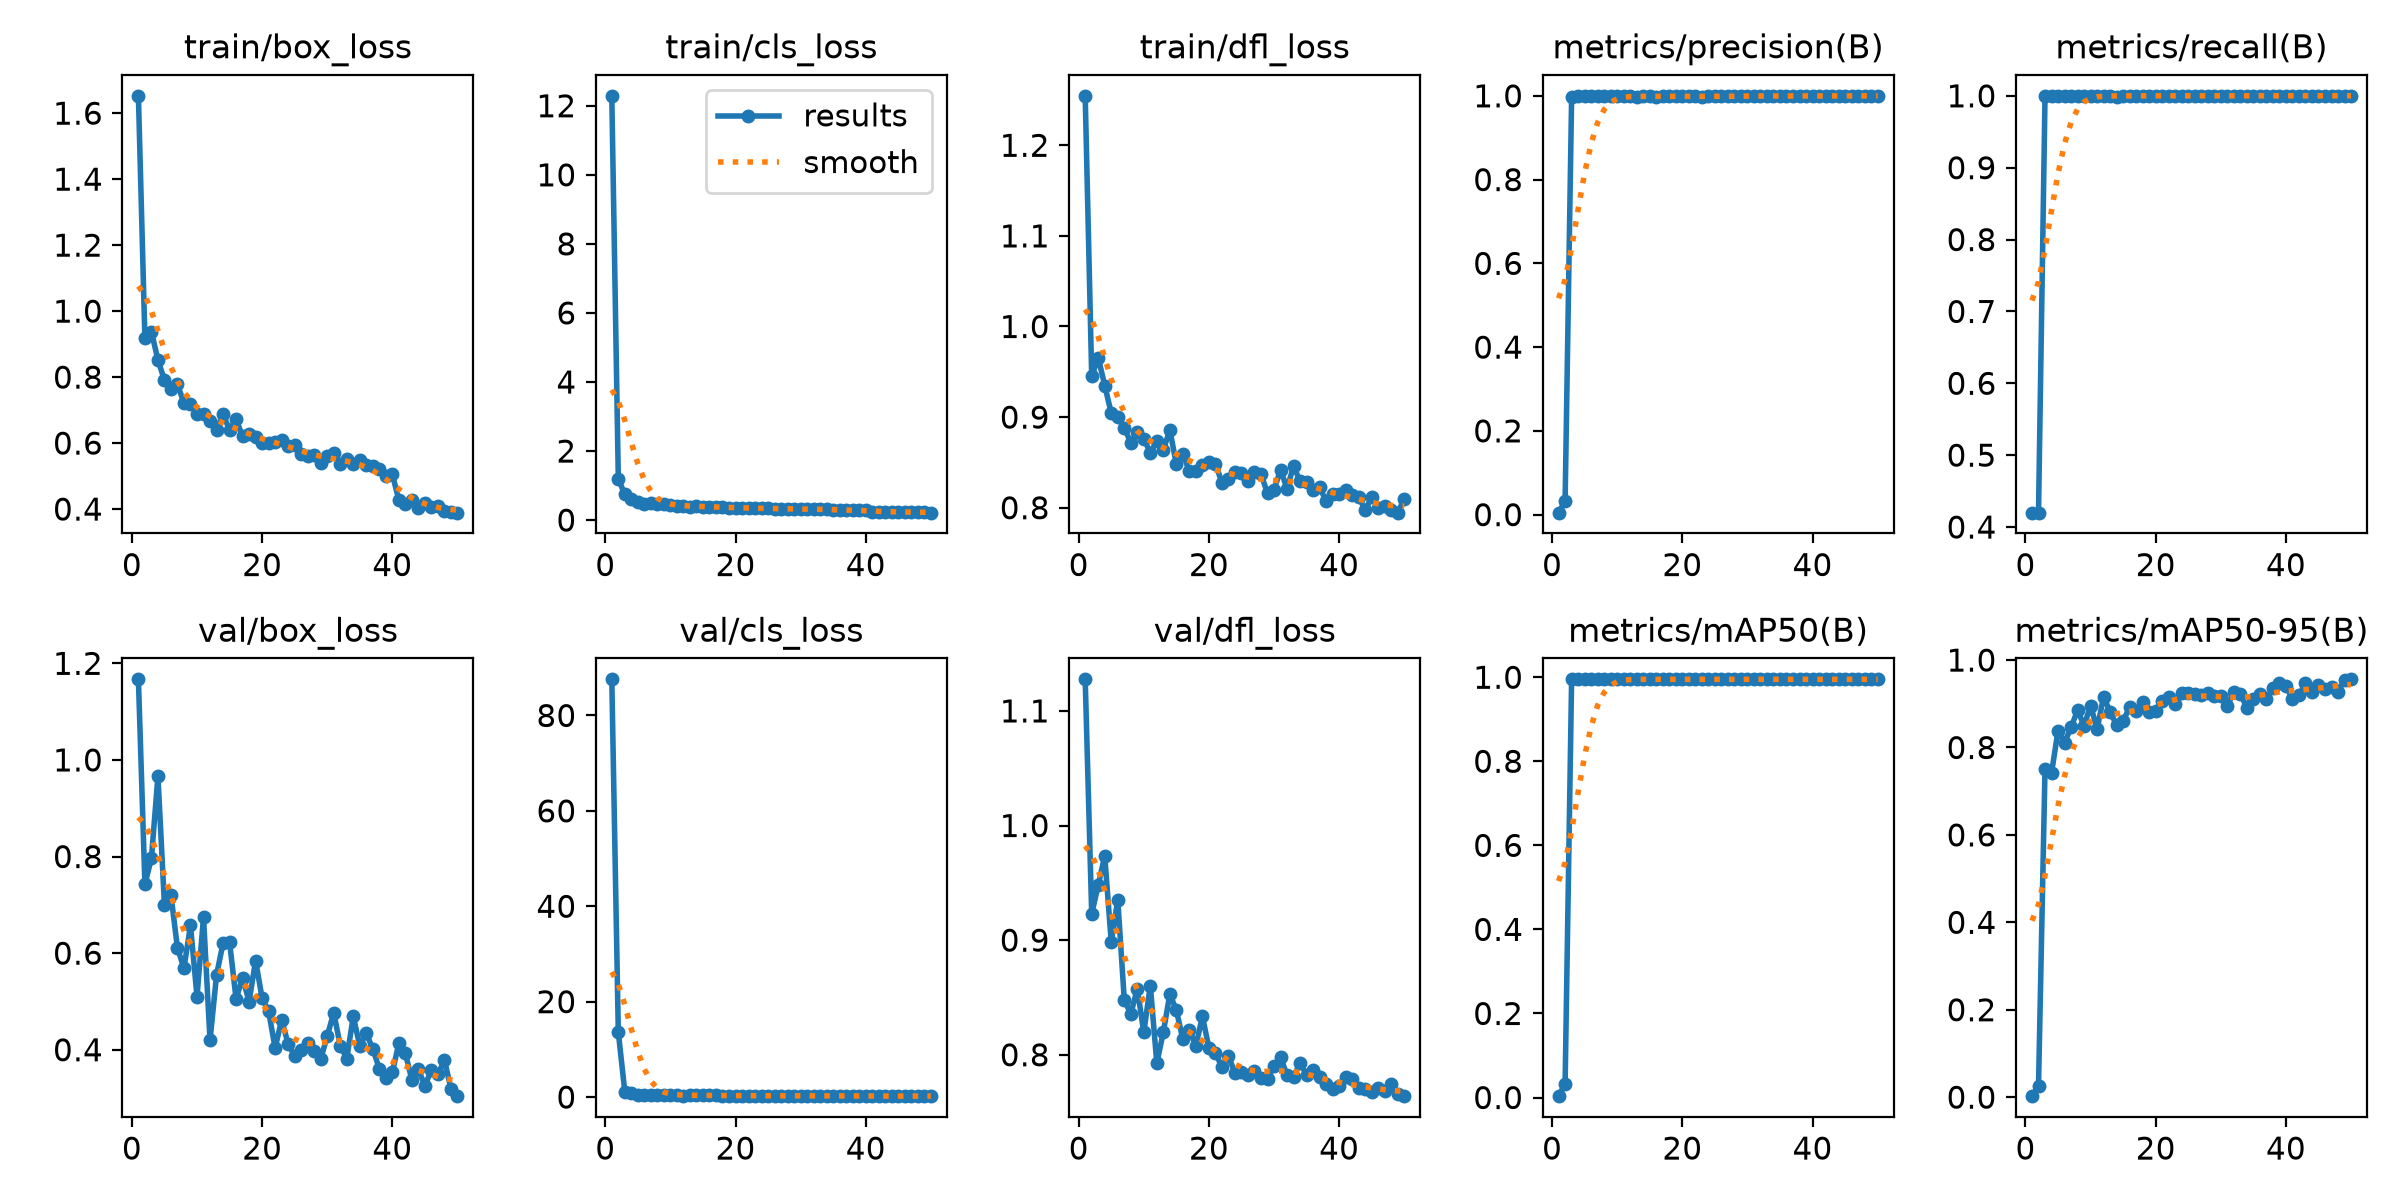

The file beside this chart, header and first rows:
epoch, time, train/box_loss, train/cls_loss, train/dfl_loss, metrics/precision(B), metrics/recall(B), metrics/mAP50(B), metrics/mAP50-95(B), val/box_loss, val/cls_loss, val/dfl_loss, lr/pg0, lr/pg1, lr/pg2
1, 25.43, 1.653, 12.29, 1.255, 0.00469, 0.42, 0.00322, 0.00233, 1.167, 87.58, 1.128, 0.0006437, 0.0006437, 0.0006437
2, 29.06, 0.9174, 1.193, 0.945, 0.03213, 0.42, 0.03287, 0.02601, 0.7427, 13.61, 0.9231, 0.001284, 0.001284, 0.001284
3, 32.45, 0.9378, 0.7432, 0.9658, 0.9967, 1, 0.995, 0.7514, 0.7964, 1.089, 0.9479, 0.001899, 0.001899, 0.001899
4, 35.77, 0.8518, 0.6138, 0.9348, 0.9986, 1, 0.995, 0.7415, 0.9663, 0.8575, 0.9735, 0.001881, 0.001881, 0.001881
5, 39.01, 0.7912, 0.5249, 0.9044, 0.9986, 1, 0.995, 0.8389, 0.7002, 0.5305, 0.8984, 0.001842, 0.001842, 0.001842
6, 42.35, 0.7625, 0.4791, 0.9006, 0.9985, 1, 0.995, 0.8112, 0.7206, 0.4956, 0.9353, 0.001802, 0.001802, 0.001802
7, 45.69, 0.7776, 0.4821, 0.8885, 0.9986, 1, 0.995, 0.846, 0.6101, 0.463, 0.8482, 0.001762, 0.001762, 0.001762
8, 48.99, 0.7215, 0.4568, 0.8716, 0.9988, 1, 0.995, 0.8853, 0.5692, 0.4405, 0.8356, 0.001723, 0.001723, 0.001723
9, 52.29, 0.718, 0.454, 0.8837, 0.9987, 1, 0.995, 0.8499, 0.6573, 0.4407, 0.8576, 0.001683, 0.001683, 0.001683
10, 55.73, 0.6879, 0.43, 0.8762, 0.9987, 1, 0.995, 0.8959, 0.5102, 0.3967, 0.8196, 0.001644, 0.001644, 0.001644
11, 59.07, 0.6895, 0.4176, 0.8607, 0.9988, 1, 0.995, 0.8419, 0.6743, 0.3826, 0.8604, 0.001604, 0.001604, 0.001604
12, 62.46, 0.6656, 0.404, 0.8733, 0.9988, 1, 0.995, 0.9162, 0.4196, 0.3158, 0.7927, 0.001564, 0.001564, 0.001564
13, 65.85, 0.6409, 0.3907, 0.8639, 0.998, 1, 0.995, 0.8811, 0.5544, 0.3778, 0.8197, 0.001525, 0.001525, 0.001525
14, 69.18, 0.687, 0.4113, 0.8857, 1, 0.999, 0.995, 0.8511, 0.6208, 0.4078, 0.8529, 0.001485, 0.001485, 0.001485
15, 72.62, 0.6402, 0.3883, 0.8481, 0.9987, 1, 0.995, 0.8615, 0.6231, 0.3458, 0.8389, 0.001446, 0.001446, 0.001446
16, 76, 0.6715, 0.3923, 0.8594, 0.9983, 1, 0.995, 0.8919, 0.5054, 0.3693, 0.8134, 0.001406, 0.001406, 0.001406
17, 79.37, 0.6204, 0.3728, 0.8403, 0.9988, 1, 0.995, 0.8825, 0.549, 0.3327, 0.8219, 0.001366, 0.001366, 0.001366
18, 82.72, 0.6264, 0.3719, 0.8404, 0.9988, 1, 0.995, 0.9042, 0.4997, 0.3093, 0.8076, 0.001327, 0.001327, 0.001327
19, 85.99, 0.6178, 0.3641, 0.8476, 0.9988, 1, 0.995, 0.881, 0.5847, 0.3095, 0.8335, 0.001287, 0.001287, 0.001287
20, 89.37, 0.599, 0.3554, 0.8508, 0.9988, 1, 0.995, 0.8845, 0.5068, 0.2932, 0.806, 0.001248, 0.001248, 0.001248
21, 92.66, 0.6002, 0.3488, 0.8488, 0.9988, 1, 0.995, 0.9065, 0.4794, 0.2822, 0.8016, 0.001208, 0.001208, 0.001208
22, 95.96, 0.6045, 0.3528, 0.8275, 0.9988, 1, 0.995, 0.9144, 0.4037, 0.2682, 0.7894, 0.001168, 0.001168, 0.001168
23, 99.22, 0.608, 0.3438, 0.8315, 0.9981, 1, 0.995, 0.9, 0.4621, 0.2784, 0.7986, 0.001129, 0.001129, 0.001129
24, 102.5, 0.5904, 0.3442, 0.8389, 0.9989, 1, 0.995, 0.9245, 0.4117, 0.2681, 0.7844, 0.001089, 0.001089, 0.001089
25, 105.8, 0.595, 0.3453, 0.8387, 0.9987, 1, 0.995, 0.9237, 0.3876, 0.2723, 0.7846, 0.00105, 0.00105, 0.00105
26, 109.2, 0.5676, 0.3305, 0.8299, 0.9987, 1, 0.995, 0.9221, 0.3996, 0.271, 0.7827, 0.00101, 0.00101, 0.00101
27, 112.5, 0.5597, 0.322, 0.8391, 0.9989, 1, 0.995, 0.919, 0.4136, 0.2495, 0.7861, 0.0009704, 0.0009704, 0.0009704
28, 115.8, 0.5627, 0.3265, 0.8369, 0.9989, 1, 0.995, 0.9248, 0.3982, 0.2557, 0.7796, 0.0009308, 0.0009308, 0.0009308
29, 119.2, 0.5398, 0.3117, 0.8161, 1, 1, 0.995, 0.9179, 0.3807, 0.2536, 0.7785, 0.0008912, 0.0008912, 0.0008912
30, 122.6, 0.5603, 0.3215, 0.8197, 0.9988, 1, 0.995, 0.9187, 0.4283, 0.2668, 0.7901, 0.0008516, 0.0008516, 0.0008516
31, 125.9, 0.5714, 0.3261, 0.8418, 1, 1, 0.995, 0.8947, 0.4767, 0.2755, 0.798, 0.000812, 0.000812, 0.000812
32, 129.2, 0.5375, 0.3115, 0.8211, 1, 1, 0.995, 0.9275, 0.4087, 0.2519, 0.7821, 0.0007724, 0.0007724, 0.0007724
33, 132.5, 0.5503, 0.3231, 0.846, 1, 1, 0.995, 0.922, 0.3819, 0.246, 0.781, 0.0007328, 0.0007328, 0.0007328
34, 135.7, 0.5374, 0.3076, 0.8292, 0.9989, 1, 0.995, 0.8914, 0.4691, 0.2497, 0.7928, 0.0006932, 0.0006932, 0.0006932
35, 139, 0.5474, 0.3039, 0.8288, 1, 1, 0.995, 0.9108, 0.4078, 0.2338, 0.7824, 0.0006536, 0.0006536, 0.0006536
36, 142.2, 0.5349, 0.2985, 0.8201, 0.9988, 1, 0.995, 0.9214, 0.4339, 0.272, 0.7869, 0.000614, 0.000614, 0.000614
37, 145.5, 0.5318, 0.2924, 0.8224, 1, 1, 0.995, 0.9107, 0.4017, 0.2412, 0.7803, 0.0005744, 0.0005744, 0.0005744
38, 148.8, 0.5229, 0.2914, 0.8076, 1, 1, 0.995, 0.9355, 0.361, 0.2267, 0.7742, 0.0005348, 0.0005348, 0.0005348
39, 152.2, 0.5001, 0.2873, 0.8151, 1, 1, 0.995, 0.9469, 0.3417, 0.2246, 0.7699, 0.0004952, 0.0004952, 0.0004952
40, 155.5, 0.505, 0.2856, 0.8155, 1, 1, 0.995, 0.9405, 0.3532, 0.2262, 0.7732, 0.0004556, 0.0004556, 0.0004556
41, 162.8, 0.4278, 0.2464, 0.8196, 0.9989, 1, 0.995, 0.9107, 0.4133, 0.232, 0.7802, 0.000416, 0.000416, 0.000416
42, 166.1, 0.4164, 0.2398, 0.8138, 1, 1, 0.995, 0.9192, 0.3926, 0.2206, 0.7787, 0.0003764, 0.0003764, 0.0003764
43, 169.4, 0.4279, 0.2454, 0.8121, 1, 1, 0.995, 0.9464, 0.3378, 0.207, 0.7712, 0.0003368, 0.0003368, 0.0003368
44, 172.7, 0.4041, 0.2342, 0.7974, 1, 1, 0.995, 0.9273, 0.3595, 0.2042, 0.7705, 0.0002972, 0.0002972, 0.0002972
45, 176, 0.4178, 0.2334, 0.8119, 0.9989, 1, 0.995, 0.9429, 0.3256, 0.2014, 0.7677, 0.0002576, 0.0002576, 0.0002576
46, 179.3, 0.4072, 0.2329, 0.8002, 1, 1, 0.995, 0.9334, 0.3581, 0.2158, 0.7711, 0.000218, 0.000218, 0.000218
47, 182.6, 0.4086, 0.2294, 0.8016, 1, 1, 0.995, 0.9375, 0.3491, 0.2109, 0.7684, 0.0001784, 0.0001784, 0.0001784
48, 185.9, 0.3934, 0.229, 0.7973, 1, 1, 0.995, 0.9274, 0.3786, 0.2145, 0.7743, 0.0001388, 0.0001388, 0.0001388
49, 189.2, 0.3906, 0.2247, 0.7945, 1, 1, 0.995, 0.9541, 0.3197, 0.1946, 0.766, 9.92e-05, 9.92e-05, 9.92e-05
50, 192.5, 0.3891, 0.2149, 0.8099, 1, 1, 0.995, 0.9559, 0.3039, 0.193, 0.7639, 5.96e-05, 5.96e-05, 5.96e-05
